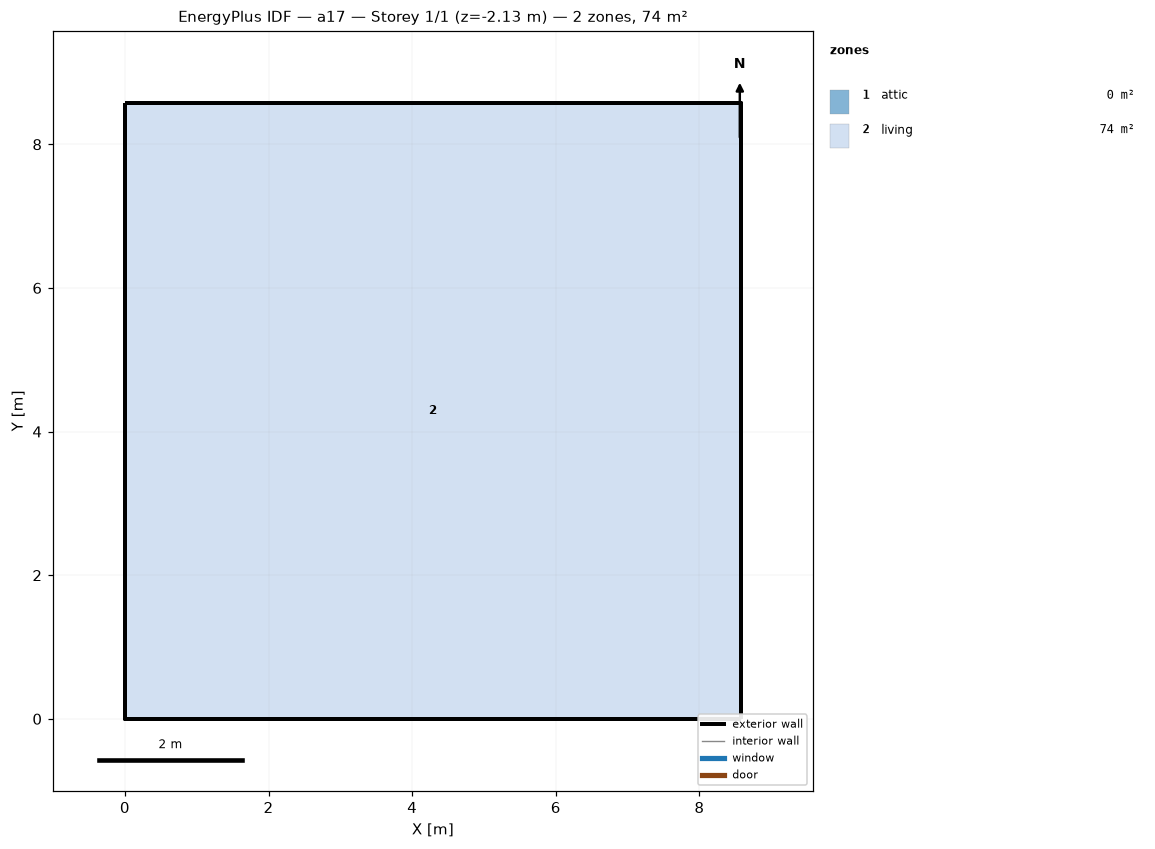
=== STOREY PLAN SPEC (per zone: floor XY polygon, exterior-wall plan segments, windows/doors) ===
zone 1: attic  (0.0 m²)
  exterior wall: (8.58, 0.00) – (8.58, 8.58) – (8.58, 4.29)  [12.9 m]
  exterior wall: (0.00, 8.58) – (0.00, 0.00) – (0.00, 4.29)  [12.9 m]
zone 2: living  (73.6 m²)
  floor: (0.00, 0.00) (0.00, 8.58) (8.58, 8.58) (8.58, 0.00)
  exterior wall: (0.00, 0.00) – (8.58, 0.00)  [8.6 m] x2 surfaces
  exterior wall: (8.58, 0.00) – (8.58, 8.58)  [8.6 m] x2 surfaces
  exterior wall: (8.58, 8.58) – (0.00, 8.58)  [8.6 m] x2 surfaces
  exterior wall: (0.00, 8.58) – (0.00, 0.00)  [8.6 m] x2 surfaces
  interior walls: 4

=== DERIVED (storey summary) ===
Building: a17
Storey: 1 of 1  (floor level z = -2.13 m)
Storey gross floor area: 73.6 m²
Zones on this storey: 2
  - attic: floor 0.0 m²; exterior wall 25.7 m (12.3 m²); WWR 0.0%
  - living: floor 73.6 m²; exterior wall 34.3 m (94.1 m²); WWR 0.0%
Zone adjacency: (none detected)